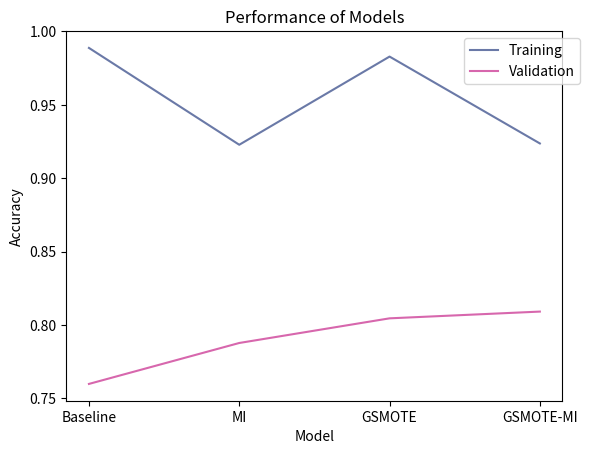

The script that saved this image:
import matplotlib.pyplot as plt

tr = [0.9888, 0.9228, 0.9829, 0.9237]
val = [0.7598, 0.7877, 0.8045, 0.8091]

x = ['Baseline', 'MI', 'GSMOTE', 'GSMOTE-MI']

plt.plot(x, tr, color='#6a79a7')
plt.plot(x, val, color='#d767ad')

plt.title('Performance of Models')
plt.legend(['Training', 'Validation'], loc='upper right', bbox_to_anchor=(1.05,1))
plt.xlabel('Model')
plt.ylabel('Accuracy')

plt.show()